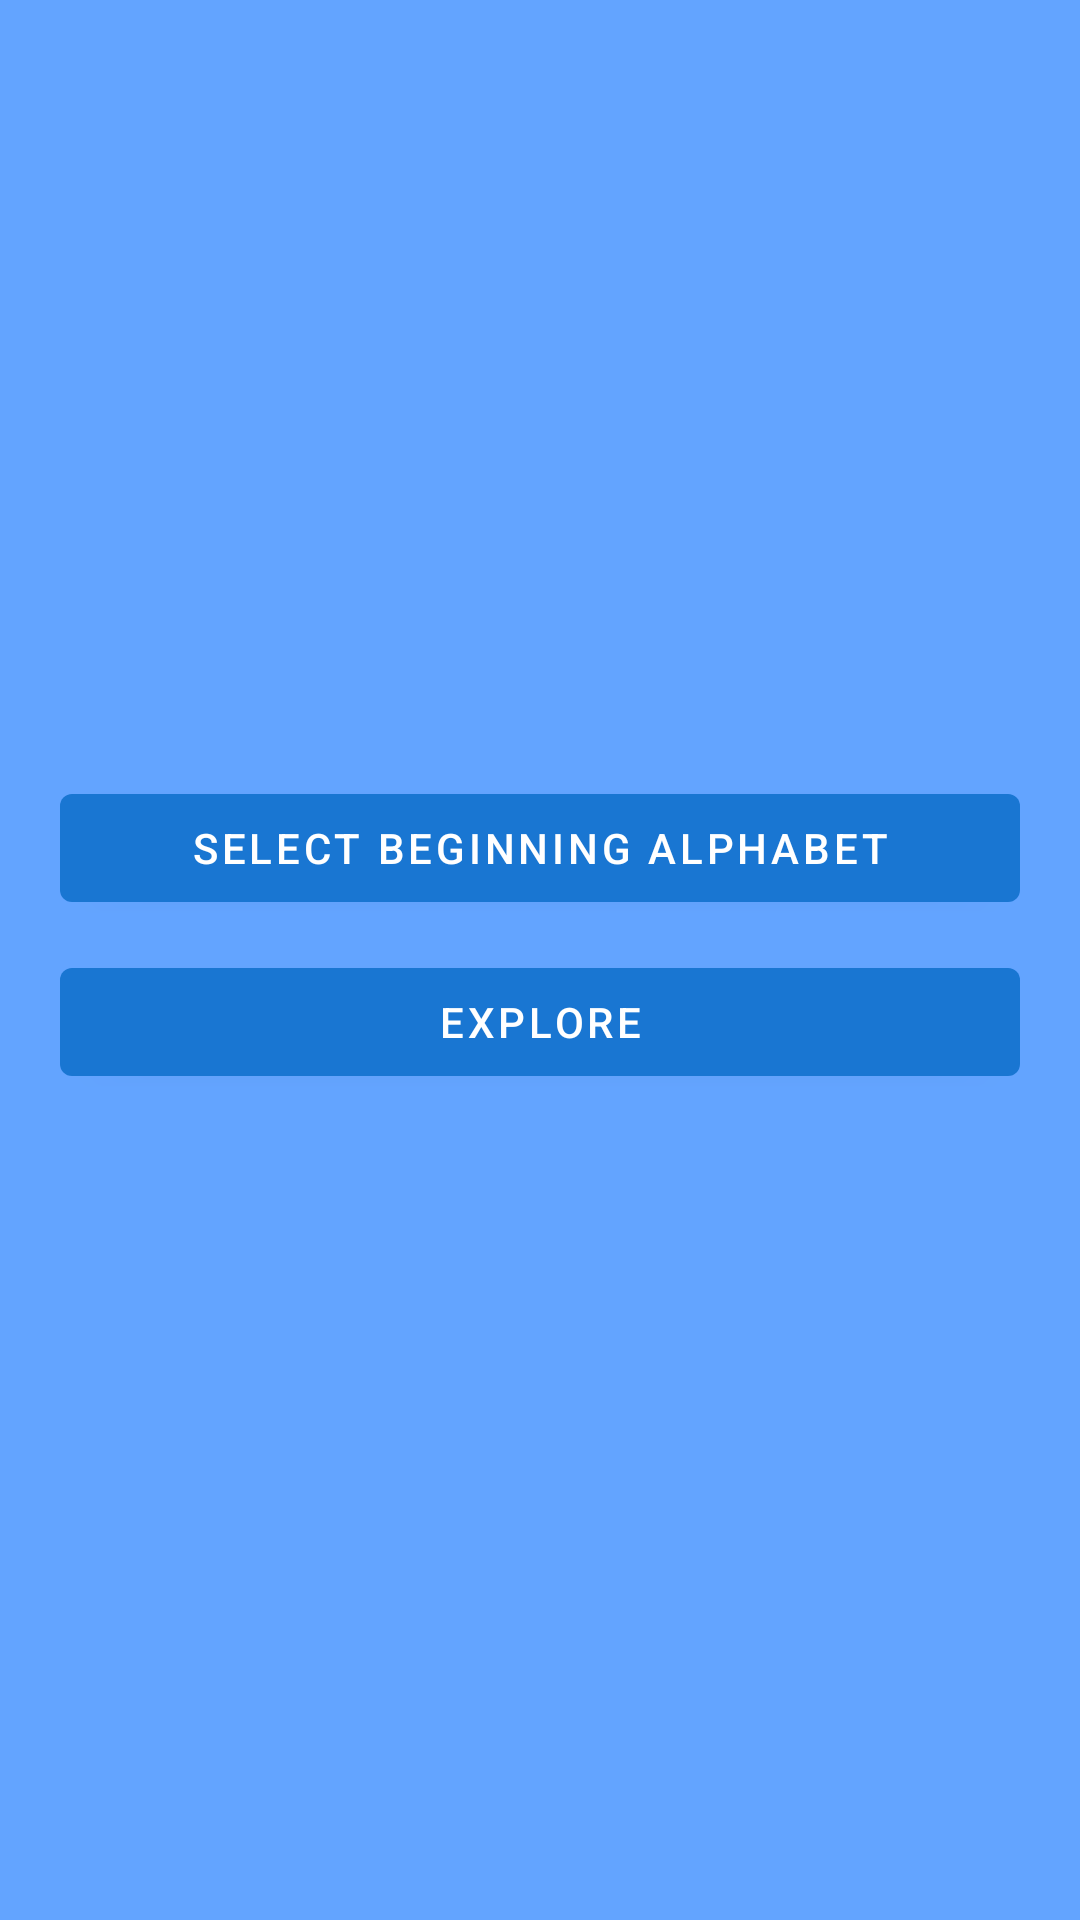

Here is an Android app screen rendered from its layout file. Give the layout XML and the strings, colors and styles it references.
<!-- AndroidManifest.xml: application theme Theme.WordTwist -->
<!-- res/layout/fragment_options.xml -->
<?xml version="1.0" encoding="utf-8"?>
<androidx.constraintlayout.widget.ConstraintLayout xmlns:android="http://schemas.android.com/apk/res/android"
    xmlns:app="http://schemas.android.com/apk/res-auto"
    xmlns:tools="http://schemas.android.com/tools"
    android:layout_width="match_parent"
    android:layout_height="match_parent"
    android:padding="20dp"
    tools:context=".presentation.ui.OptionsFragment">

    <com.google.android.material.button.MaterialButton
        android:id="@+id/select_alphabet_button"
        android:layout_width="match_parent"
        android:layout_height="wrap_content"
        android:text="@string/select_starting_letter"
        app:layout_constraintBottom_toBottomOf="parent"
        app:layout_constraintEnd_toEndOf="parent"
        app:layout_constraintStart_toStartOf="parent"
        app:layout_constraintTop_toTopOf="parent"
        android:layout_marginTop="-75dp"/>

    <Button
        android:id="@+id/explore_button"
        android:layout_width="match_parent"
        android:layout_height="wrap_content"
        android:text="@string/explore"
        android:layout_marginTop="10dp"
        app:layout_constraintEnd_toEndOf="parent"
        app:layout_constraintStart_toStartOf="parent"
        app:layout_constraintTop_toBottomOf="@id/select_alphabet_button" />
</androidx.constraintlayout.widget.ConstraintLayout>
<!-- resources referenced by this layout -->
<resources>
  <string name="explore">Explore</string>
  <string name="select_starting_letter">Select beginning alphabet</string>
  <style name="Theme.WordTwist" parent="Theme.MaterialComponents.DayNight.DarkActionBar">
          
          <item name="colorPrimary">@color/primary</item>
          <item name="colorPrimaryVariant">@color/primary_light</item>
          <item name="colorOnPrimary">@color/white</item>
          
          <item name="colorSecondary">@color/secondary</item>
          <item name="colorSecondaryVariant">@color/secondary_light</item>
          <item name="colorOnSecondary">@color/black</item>
          
          <item name="android:statusBarColor" tools:targetApi="l">?attr/colorPrimaryVariant</item>
          <item name="android:background">@color/primary_light</item>
          
      </style>
  <color name="primary">#1976d2</color>
  <color name="primary_light">#63a4ff</color>
  <color name="white">#FFFFFFFF</color>
  <color name="secondary">#880e4f</color>
  <color name="secondary_light">#bc477b</color>
  <color name="black">#FF000000</color>
</resources>
